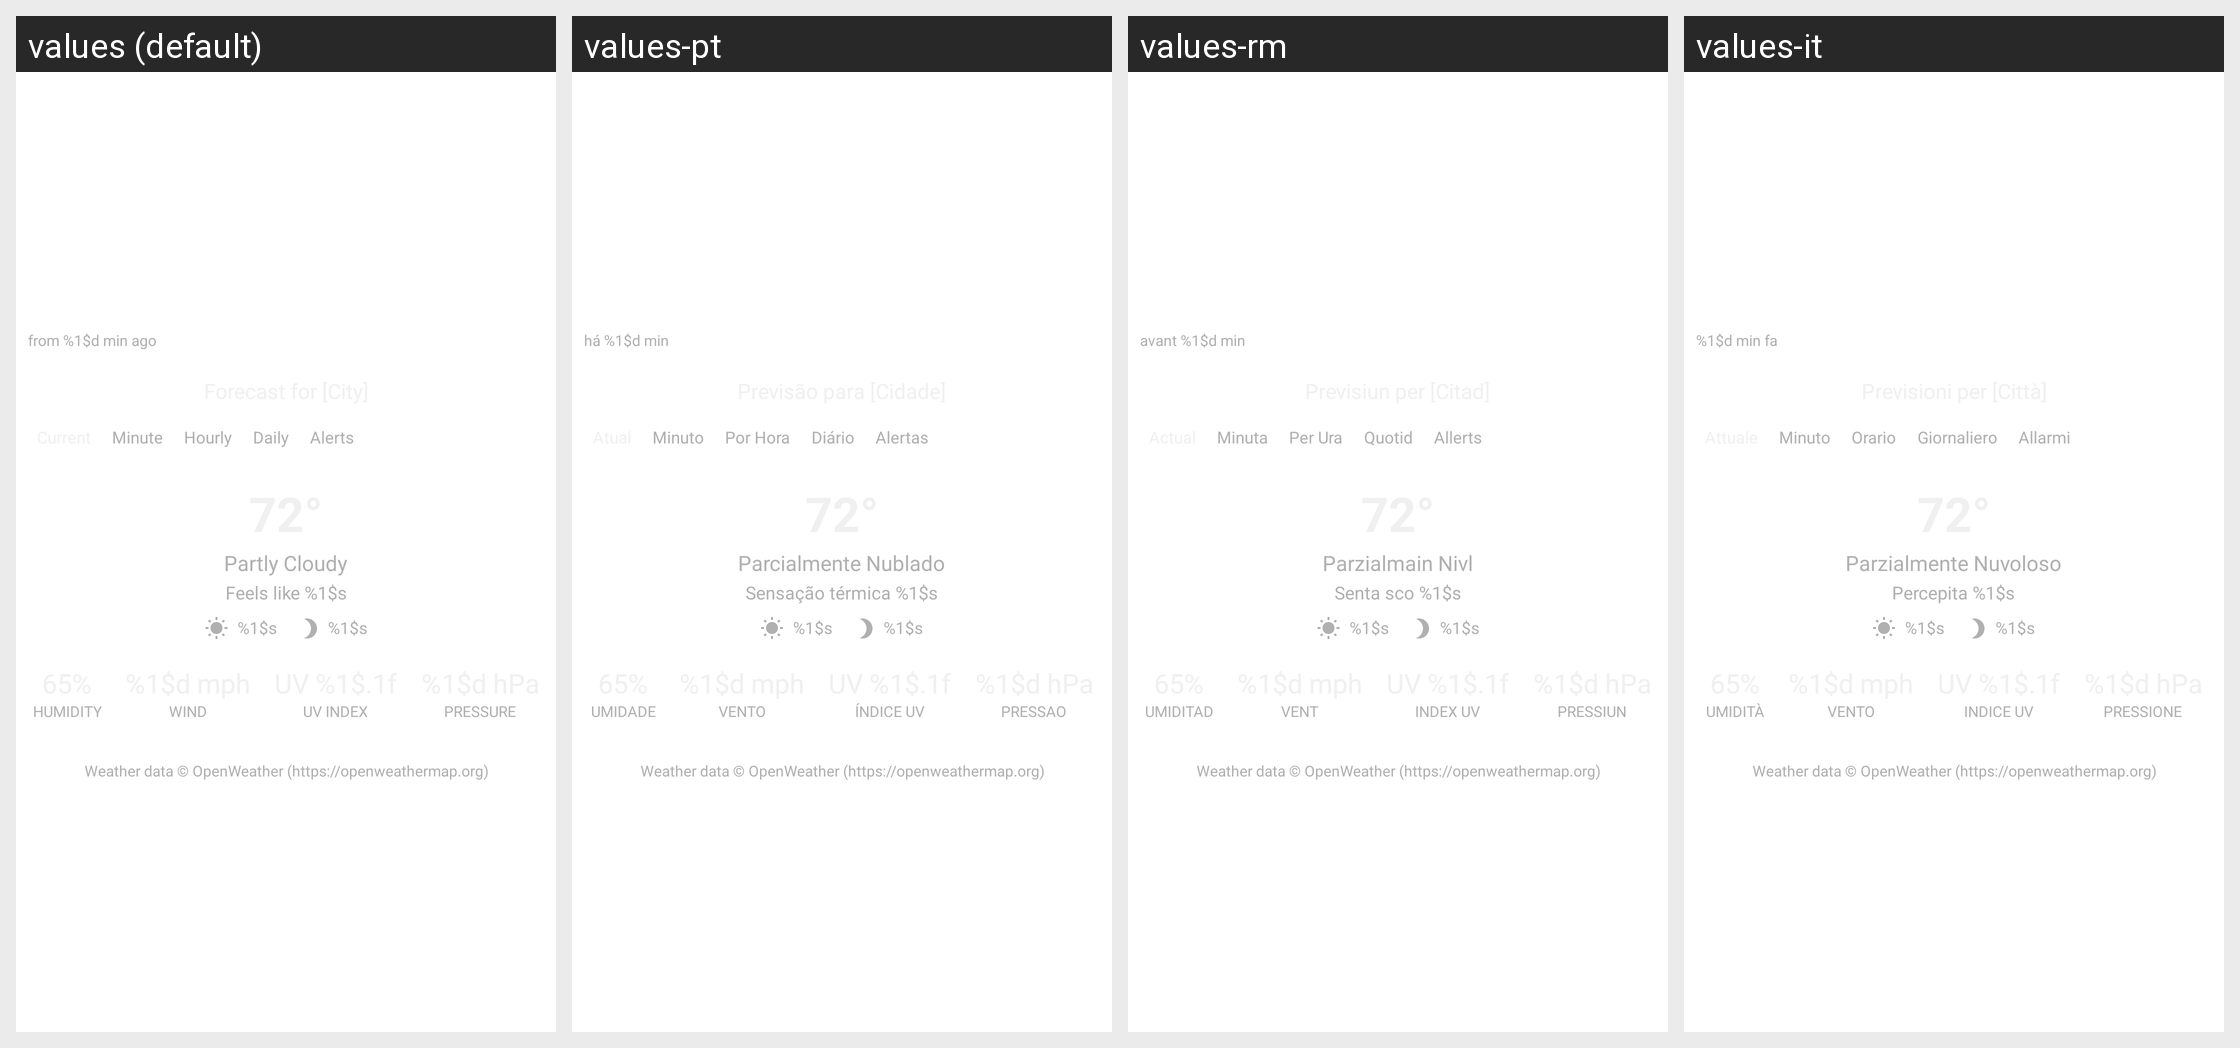

Strings drawn on this Android screen and how each of the app's shown locales translates them:
Android screen res/layout/weather_overlay.xml rendered under 4 locales, left to right: values (default), values-pt, values-rm, values-it. Device: Nexus 5 (rendered at 1080×1920; each locale shown at half size, 540×960, under a caption strip naming it); theme Theme.TakLite.
Other locales in the repository, not shown: values-de, values-es, values-fr.
Strings drawn on this screen, with the default value and each locale's value (text and hints the layout hard-codes, and strings that could not be matched under every locale, appear in the picture but are not listed):

from_min_ago
  values: from %1$d min ago
  values-pt: há %1$d min
  values-rm: avant %1$d min
  values-it: %1$d min fa

minute_short
  values: Minute
  values-pt: Minuto
  values-rm: Minuta
  values-it: Minuto

hourly_short
  values: Hourly
  values-pt: Por Hora
  values-rm: Per Ura
  values-it: Orario

daily_short
  values: Daily
  values-pt: Diário
  values-rm: Quotid
  values-it: Giornaliero

alerts_short
  values: Alerts
  values-pt: Alertas
  values-rm: Allerts
  values-it: Allarmi

partly_cloudy_short
  values: Partly Cloudy
  values-pt: Parcialmente Nublado
  values-rm: Parzialmain Nivl
  values-it: Parzialmente Nuvoloso

feels_like_format
  values: Feels like %1$s
  values-pt: Sensação térmica %1$s
  values-rm: Senta sco %1$s
  values-it: Percepita %1$s

sunrise_time
  values: %1$s
  values-pt: %1$s
  values-rm: %1$s
  values-it: %1$s

sunset_time
  values: %1$s
  values-pt: %1$s
  values-rm: %1$s
  values-it: %1$s

humidity_short
  values: HUMIDITY
  values-pt: UMIDADE
  values-rm: UMIDITAD
  values-it: UMIDITÀ

wind_short
  values: WIND
  values-pt: VENTO
  values-rm: VENT
  values-it: VENTO

uv_index_short
  values: UV INDEX
  values-pt: ÍNDICE UV
  values-rm: INDEX UV
  values-it: INDICE UV

pressure_short
  values: PRESSURE
  values-pt: PRESSAO
  values-rm: PRESSIUN
  values-it: PRESSIONE

openweather_attribution
  values: Weather data © OpenWeather (https://openweathermap.org)
  values-pt: Weather data © OpenWeather (https://openweathermap.org)  [not translated; the default value is used]
  values-rm: Weather data © OpenWeather (https://openweathermap.org)  [not translated; the default value is used]
  values-it: Weather data © OpenWeather (https://openweathermap.org)  [not translated; the default value is used]
